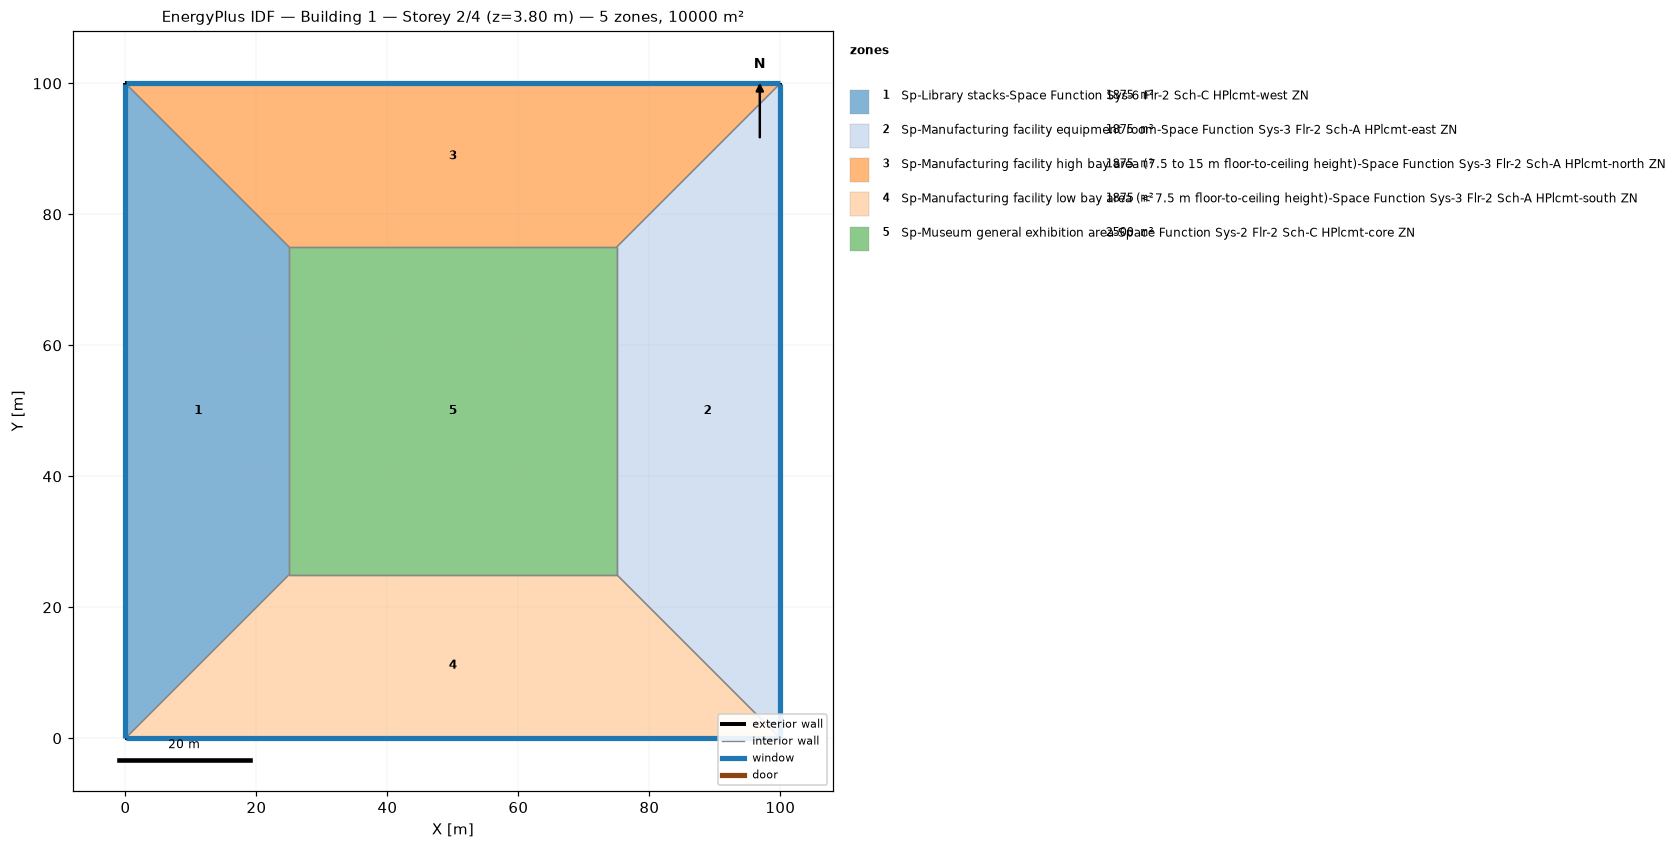
=== STOREY PLAN SPEC (per zone: floor XY polygon, exterior-wall plan segments, windows/doors) ===
zone 1: Sp-Library stacks-Space Function Sys-6 Flr-2 Sch-C HPlcmt-west ZN  (1875.0 m²)
  floor: (0.00, 0.00) (0.00, 100.00) (25.00, 75.00) (25.00, 25.00)
  exterior wall: (0.00, 100.00) – (0.00, 0.00)  [100.0 m]
    window: (0.00, 99.97) – (0.00, 0.03)  [95.0 m²]
  interior walls: 3
zone 2: Sp-Manufacturing facility equipment room-Space Function Sys-3 Flr-2 Sch-A HPlcmt-east ZN  (1875.0 m²)
  floor: (100.00, 100.00) (100.00, 0.00) (75.00, 25.00) (75.00, 75.00)
  exterior wall: (100.00, 0.00) – (100.00, 100.00)  [100.0 m]
    window: (100.00, 0.03) – (100.00, 99.97)  [95.0 m²]
  interior walls: 3
zone 3: Sp-Manufacturing facility high bay area (7.5 to 15 m floor-to-ceiling height)-Space Function Sys-3 Flr-2 Sch-A HPlcmt-north ZN  (1875.0 m²)
  floor: (0.00, 100.00) (100.00, 100.00) (75.00, 75.00) (25.00, 75.00)
  exterior wall: (100.00, 100.00) – (0.00, 100.00)  [100.0 m]
    window: (99.97, 100.00) – (0.03, 100.00)  [95.0 m²]
  interior walls: 3
zone 4: Sp-Manufacturing facility low bay area (< 7.5 m floor-to-ceiling height)-Space Function Sys-3 Flr-2 Sch-A HPlcmt-south ZN  (1875.0 m²)
  floor: (100.00, 0.00) (0.00, 0.00) (25.00, 25.00) (75.00, 25.00)
  exterior wall: (0.00, 0.00) – (100.00, 0.00)  [100.0 m]
    window: (0.03, 0.00) – (99.97, 0.00)  [95.0 m²]
  interior walls: 3
zone 5: Sp-Museum general exhibition area-Space Function Sys-2 Flr-2 Sch-C HPlcmt-core ZN  (2500.0 m²)
  floor: (25.00, 25.00) (25.00, 75.00) (75.00, 75.00) (75.00, 25.00)
  interior walls: 4

=== DERIVED (storey summary) ===
Building: Building 1
Storey: 2 of 4  (floor level z = 3.80 m)
Storey gross floor area: 10000.0 m²
Zones on this storey: 5
  - Sp-Library stacks-Space Function Sys-6 Flr-2 Sch-C HPlcmt-west ZN: floor 1875.0 m²; exterior wall 100.0 m (380.0 m²); 1 window(s) 95.0 m²; WWR 25.0%
  - Sp-Manufacturing facility equipment room-Space Function Sys-3 Flr-2 Sch-A HPlcmt-east ZN: floor 1875.0 m²; exterior wall 100.0 m (380.0 m²); 1 window(s) 95.0 m²; WWR 25.0%
  - Sp-Manufacturing facility high bay area (7.5 to 15 m floor-to-ceiling height)-Space Function Sys-3 Flr-2 Sch-A HPlcmt-north ZN: floor 1875.0 m²; exterior wall 100.0 m (380.0 m²); 1 window(s) 95.0 m²; WWR 25.0%
  - Sp-Manufacturing facility low bay area (< 7.5 m floor-to-ceiling height)-Space Function Sys-3 Flr-2 Sch-A HPlcmt-south ZN: floor 1875.0 m²; exterior wall 100.0 m (380.0 m²); 1 window(s) 95.0 m²; WWR 25.0%
  - Sp-Museum general exhibition area-Space Function Sys-2 Flr-2 Sch-C HPlcmt-core ZN: floor 2500.0 m²
Zone adjacency (shared interzone walls):
  - Sp-Library stacks-Space Function Sys-6 Flr-2 Sch-C HPlcmt-west ZN ↔ Sp-Manufacturing facility high bay area (7.5 to 15 m floor-to-ceiling height)-Space Function Sys-3 Flr-2 Sch-A HPlcmt-north ZN
  - Sp-Library stacks-Space Function Sys-6 Flr-2 Sch-C HPlcmt-west ZN ↔ Sp-Manufacturing facility low bay area (< 7.5 m floor-to-ceiling height)-Space Function Sys-3 Flr-2 Sch-A HPlcmt-south ZN
  - Sp-Library stacks-Space Function Sys-6 Flr-2 Sch-C HPlcmt-west ZN ↔ Sp-Museum general exhibition area-Space Function Sys-2 Flr-2 Sch-C HPlcmt-core ZN
  - Sp-Manufacturing facility equipment room-Space Function Sys-3 Flr-2 Sch-A HPlcmt-east ZN ↔ Sp-Manufacturing facility high bay area (7.5 to 15 m floor-to-ceiling height)-Space Function Sys-3 Flr-2 Sch-A HPlcmt-north ZN
  - Sp-Manufacturing facility equipment room-Space Function Sys-3 Flr-2 Sch-A HPlcmt-east ZN ↔ Sp-Manufacturing facility low bay area (< 7.5 m floor-to-ceiling height)-Space Function Sys-3 Flr-2 Sch-A HPlcmt-south ZN
  - Sp-Manufacturing facility equipment room-Space Function Sys-3 Flr-2 Sch-A HPlcmt-east ZN ↔ Sp-Museum general exhibition area-Space Function Sys-2 Flr-2 Sch-C HPlcmt-core ZN
  - Sp-Manufacturing facility high bay area (7.5 to 15 m floor-to-ceiling height)-Space Function Sys-3 Flr-2 Sch-A HPlcmt-north ZN ↔ Sp-Museum general exhibition area-Space Function Sys-2 Flr-2 Sch-C HPlcmt-core ZN
  - Sp-Manufacturing facility low bay area (< 7.5 m floor-to-ceiling height)-Space Function Sys-3 Flr-2 Sch-A HPlcmt-south ZN ↔ Sp-Museum general exhibition area-Space Function Sys-2 Flr-2 Sch-C HPlcmt-core ZN